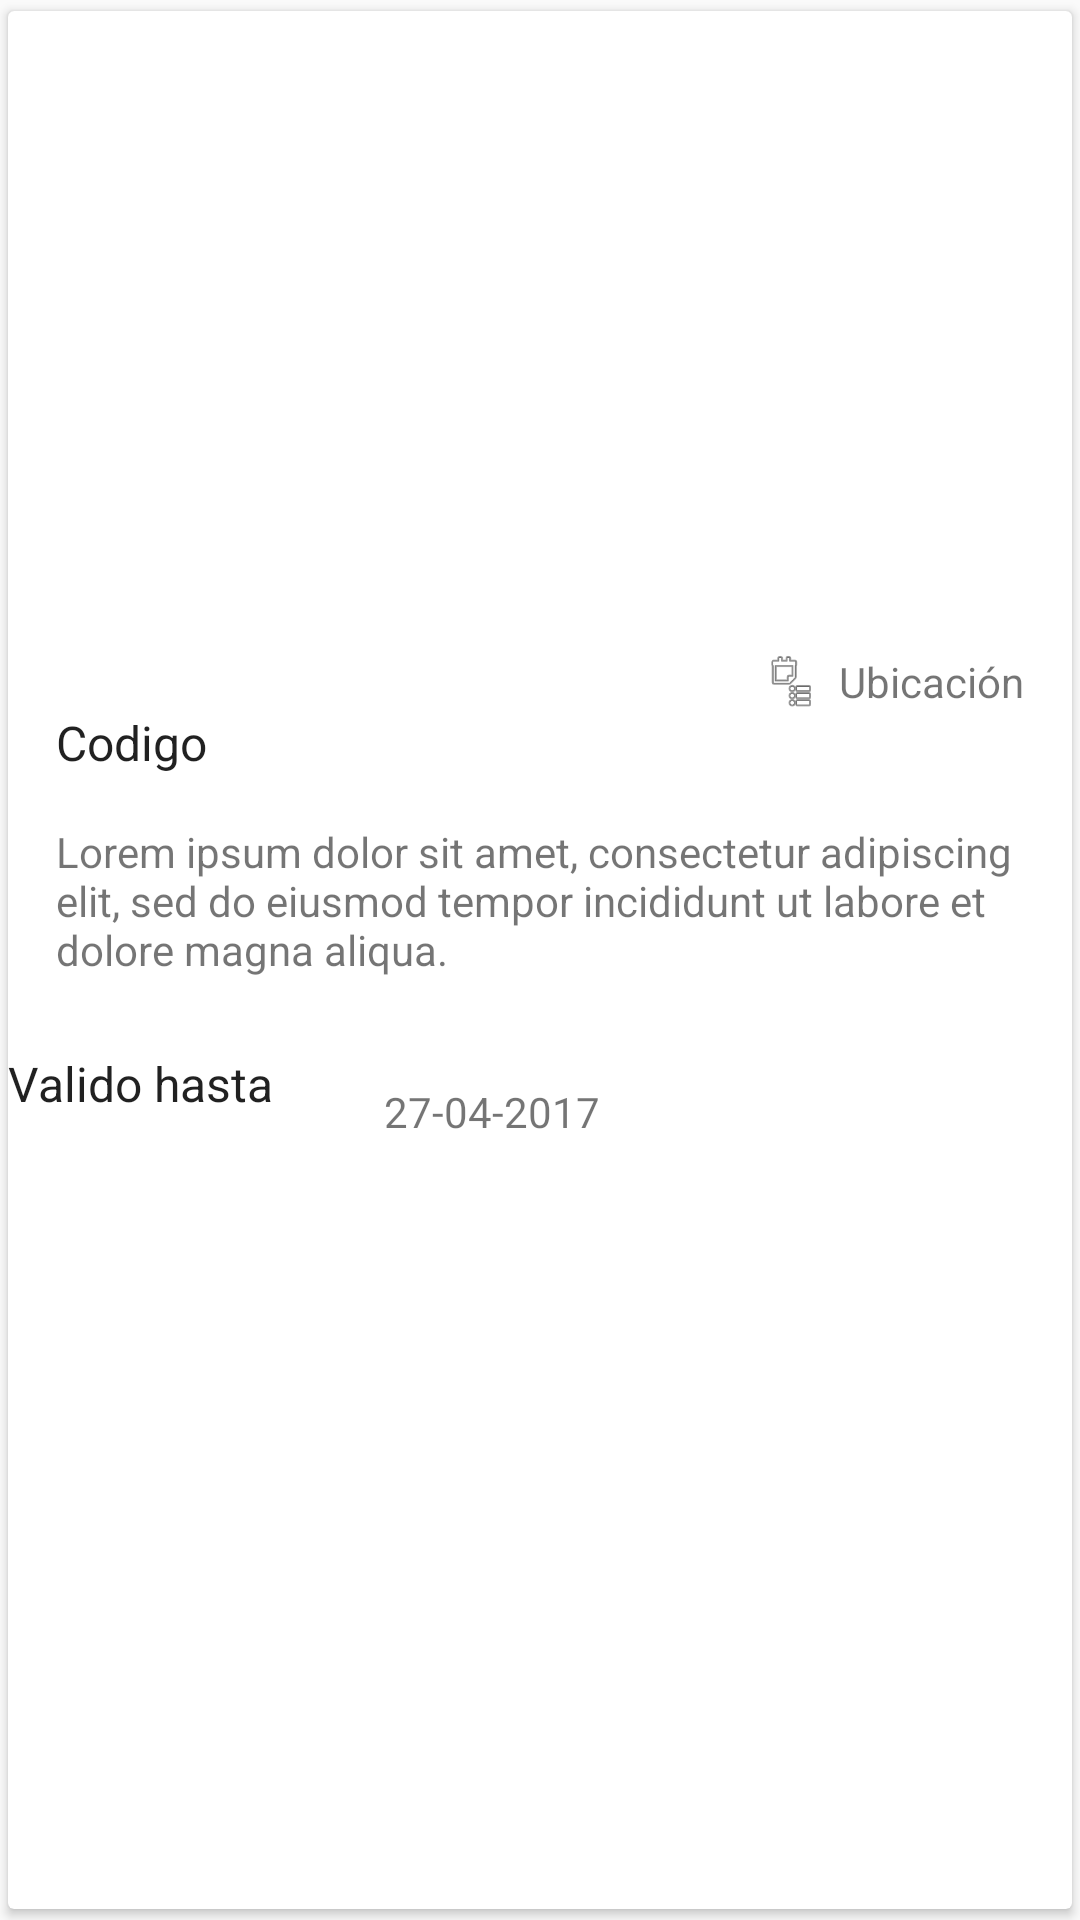

Write the Android layout XML for this screen, with the resource values it uses.
<!-- AndroidManifest.xml: application theme AppTheme -->
<!-- res/layout/ver_cupon.xml -->
<?xml version="1.0" encoding="utf-8"?>
    <android.support.v7.widget.CardView xmlns:android="http://schemas.android.com/apk/res/android"
    xmlns:card_view="http://schemas.android.com/apk/res-auto"
    android:layout_width="match_parent"
    android:layout_height="match_parent"
    android:layout_marginBottom="8dp"
    card_view:cardCornerRadius="@dimen/cardview_default_radius"
    card_view:cardElevation="@dimen/cardview_default_elevation"
    card_view:cardUseCompatPadding="true">

        <LinearLayout
            android:layout_width="match_parent"
            android:layout_height="match_parent"
            android:orientation="vertical">

            
            <ImageView
                android:id="@+id/foto"
                android:layout_width="match_parent"
                android:layout_height="@dimen/altura_imagen_item" />

            
            <LinearLayout xmlns:android="http://schemas.android.com/apk/res/android"
                android:layout_width="match_parent"
                android:layout_height="wrap_content"
                android:orientation="vertical"
                android:paddingBottom="8dp"
                android:paddingLeft="@dimen/activity_horizontal_margin"
                android:paddingRight="@dimen/activity_horizontal_margin"
                android:paddingTop="24dp">


                <RelativeLayout
                    android:layout_width="match_parent"
                    android:layout_height="wrap_content"
                    android:orientation="horizontal">

                    <ImageView
                        android:id="@+id/imageView"
                        android:layout_width="wrap_content"
                        android:layout_height="wrap_content"
                        android:layout_alignBottom="@+id/ubicacion"
                        android:layout_marginLeft="24dp"
                        android:layout_toLeftOf="@+id/ubicacion"
                        android:src="@android:drawable/ic_menu_agenda" />

                    <TextView
                        android:id="@+id/ubicacion"
                        android:layout_width="wrap_content"
                        android:layout_height="wrap_content"
                        android:layout_alignParentRight="true"
                        android:layout_alignParentTop="false"
                        android:text="Ubicación" />
                </RelativeLayout>


                <TextView
                    android:id="@+id/codigo_cupon"
                    android:layout_width="wrap_content"
                    android:layout_height="wrap_content"
                    android:paddingBottom="@dimen/activity_vertical_margin"
                    android:text="Codigo"
                    android:textAppearance="@style/TextAppearance.AppCompat.Subhead" />

                <TextView
                    android:id="@+id/promocion_descripcion"
                    android:layout_width="wrap_content"
                    android:layout_height="wrap_content"
                    android:text="@string/contenido" />

            </LinearLayout>

            <RelativeLayout
                android:layout_width="match_parent"
                android:layout_height="match_parent">

                <TextView
                    android:id="@+id/tv_fecha"
                    android:layout_width="wrap_content"
                    android:layout_height="wrap_content"
                    android:layout_alignParentTop="true"
                    android:layout_gravity="center_horizontal"
                    android:layout_marginStart="37dp"
                    android:layout_marginTop="27dp"
                    android:layout_toEndOf="@+id/fecha_vencimiento"
                    android:text="@string/fecha"
                    android:textAppearance="?android:attr/textAppearanceSmall" />

                <TextView
                    android:id="@+id/fecha_vencimiento"
                    android:layout_width="wrap_content"
                    android:layout_height="wrap_content"
                    android:paddingBottom="8dp"
                    android:text="@string/valido_hasta"
                    android:textAppearance="@style/TextAppearance.AppCompat.Widget.PopupMenu.Small"
                    android:layout_alignBottom="@+id/tv_fecha"
                    android:layout_alignParentStart="true" />
            </RelativeLayout>


        </LinearLayout>
    </android.support.v7.widget.CardView>
<!-- resources referenced by this layout -->
<resources>
  <dimen name="activity_horizontal_margin">16dp</dimen>
  <dimen name="activity_vertical_margin">16dp</dimen>
  <dimen name="altura_imagen_item">190dp</dimen>
  <string name="contenido">Lorem ipsum dolor sit amet, consectetur adipiscing elit, sed do eiusmod tempor incididunt ut labore et dolore magna aliqua.</string>
  <string name="fecha">27-04-2017</string>
  <string name="valido_hasta">Valido hasta</string>
  <style name="AppTheme" parent="Theme.AppCompat.Light.DarkActionBar">
          
          <item name="colorPrimary">@color/colorPrimary</item>
          <item name="colorPrimaryDark">@color/colorPrimaryDark</item>
          <item name="colorAccent">@color/colorAccent</item>
      </style>
  <color name="colorPrimary">#3F51B5</color>
  <color name="colorPrimaryDark">#303F9F</color>
  <color name="colorAccent">#FF4081</color>
</resources>
